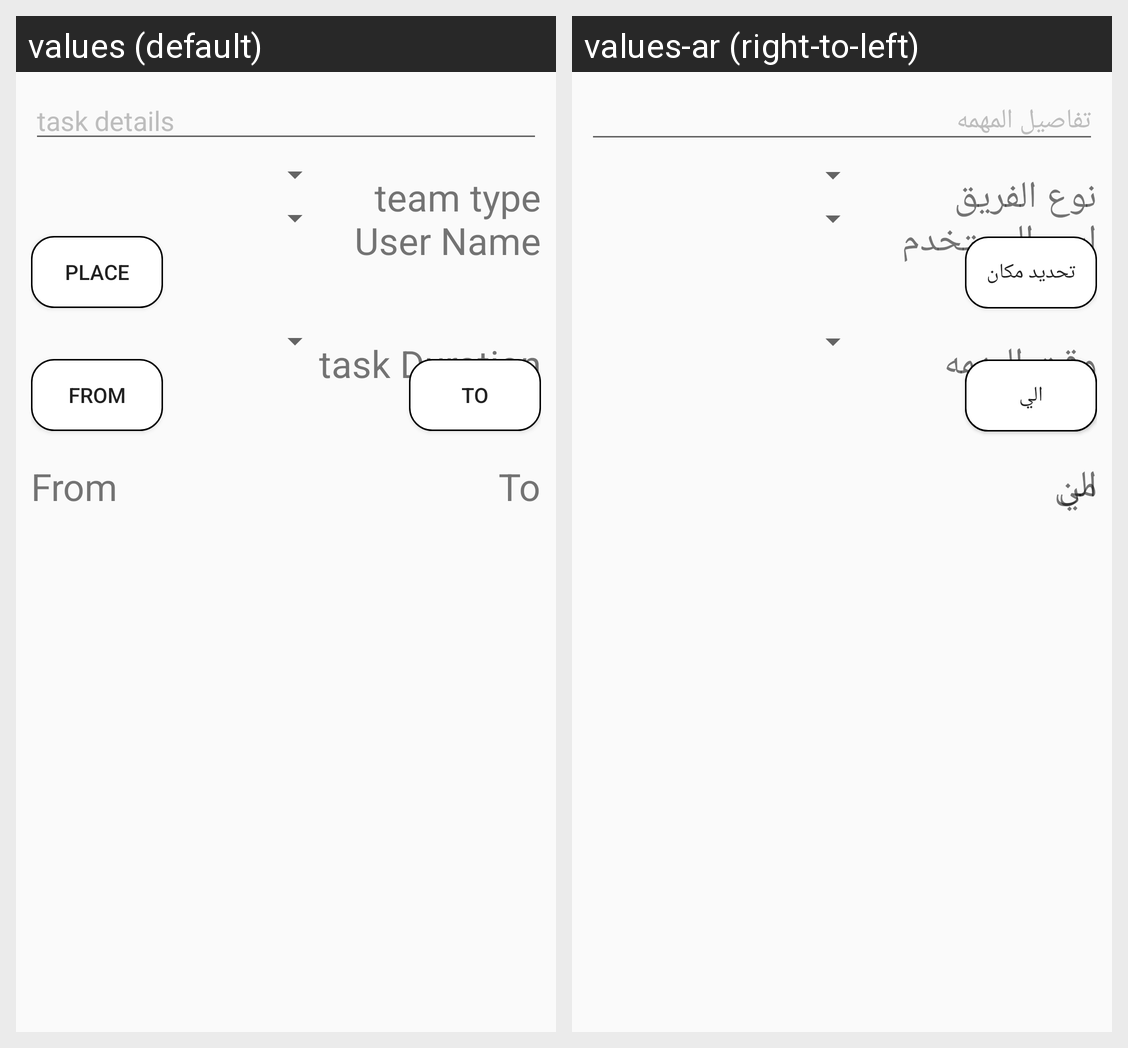

Strings drawn on this Android screen and how each of the app's shown locales translates them:
Android screen res/layout/add_mission.xml rendered under 2 locales, left to right: values (default), values-ar (right-to-left). Device: Nexus 5 (rendered at 1080×1920; each locale shown at half size, 540×960, under a caption strip naming it); theme AppTheme.
Strings drawn on this screen, with the default value and each locale's value (text and hints the layout hard-codes, and strings that could not be matched under every locale, appear in the picture but are not listed):

taskDetails
  values: task details
  values-ar: تفاصيل المهمه

teamType
  values: team type
  values-ar: نوع الفريق

userName
  values: User Name
  values-ar: اسم المستخدم

pickMap
  values: Place
  values-ar: تحديد مكان

taskDuration
  values: task Duration
  values-ar: وقت المهمه

timeFrom
  values: From
  values-ar: من

timeTo
  values: To
  values-ar: الي
